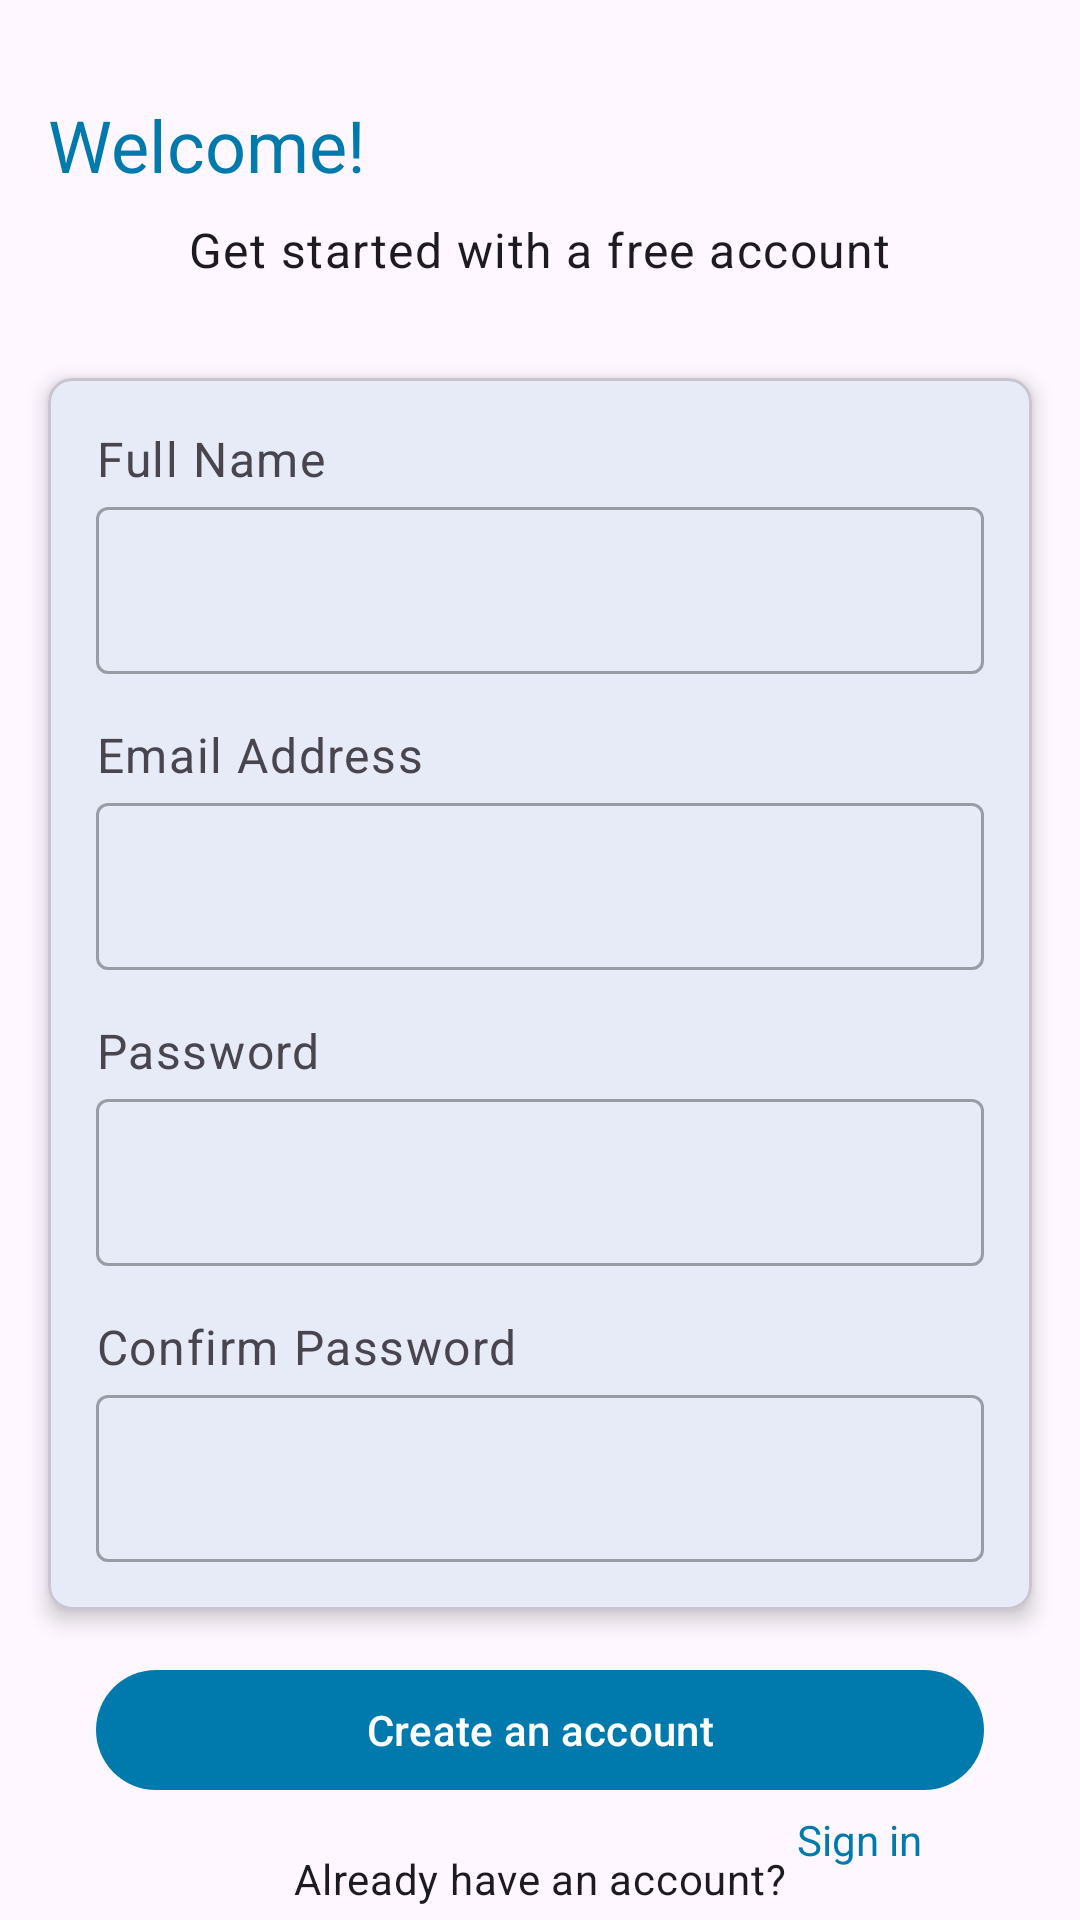

Produce the Android XML layout that renders to this screen, including the resource entries it uses.
<!-- AndroidManifest.xml: application theme Theme.QRKash -->
<!-- res/layout/fragment_signup.xml -->
<?xml version="1.0" encoding="utf-8"?>
<layout xmlns:android="http://schemas.android.com/apk/res/android"
    xmlns:app="http://schemas.android.com/apk/res-auto"
    xmlns:tools="http://schemas.android.com/tools">
    <androidx.constraintlayout.widget.ConstraintLayout
        android:layout_width="match_parent"
        android:layout_height="match_parent">

        
        <ProgressBar
            android:id="@+id/progressBar"
            style="@android:style/Widget.ProgressBar.Large"
            android:layout_width="wrap_content"
            android:layout_height="wrap_content"
            android:layout_marginStart="16dp"
            android:layout_marginTop="16dp"
            android:layout_marginEnd="16dp"
            android:indeterminate="true"
            android:visibility="visible"
            app:layout_constraintBottom_toTopOf="@+id/btnCreateAccount"
            app:layout_constraintEnd_toEndOf="parent"
            app:layout_constraintStart_toStartOf="parent"
            app:layout_constraintTop_toBottomOf="@id/tvSubtitle" />


        <TextView
            android:id="@+id/tvTitle"
            android:layout_width="wrap_content"
            android:layout_height="wrap_content"
            android:text="Welcome!"
            android:textSize="24sp"
            android:textColor="@color/color_btn"
            android:textAppearance="@style/TextAppearance.MaterialComponents.Headline5"
            app:layout_constraintTop_toTopOf="parent"
            app:layout_constraintStart_toStartOf="parent"
            android:layout_marginTop="32dp"
            android:layout_marginStart="16dp" />

        <TextView
            android:id="@+id/tvSubtitle"
            android:layout_width="wrap_content"
            android:layout_height="wrap_content"
            android:text="Get started with a free account"
            android:textSize="16sp"
            android:textAppearance="@style/TextAppearance.MaterialComponents.Body1"
            app:layout_constraintTop_toBottomOf="@id/tvTitle"
            app:layout_constraintStart_toStartOf="parent"
            app:layout_constraintEnd_toEndOf="parent"
            android:layout_marginTop="8dp"/>

        <com.google.android.material.card.MaterialCardView
            android:id="@+id/cardView"
            android:layout_width="0dp"
            android:layout_height="wrap_content"
            android:layout_marginTop="32dp"
            android:layout_marginStart="16dp"
            android:layout_marginEnd="16dp"
            android:layout_marginBottom="32dp"
            app:cardCornerRadius="8dp"
            app:cardElevation="4dp"
            app:layout_constraintTop_toBottomOf="@id/tvSubtitle"
            app:layout_constraintStart_toStartOf="parent"
            app:layout_constraintEnd_toEndOf="parent"
            app:layout_constraintBottom_toTopOf="@id/btnCreateAccount">

            <LinearLayout
                android:layout_width="match_parent"
                android:layout_height="wrap_content"
                android:orientation="vertical"
                android:padding="16dp">

                <TextView
                    android:id="@+id/tvFullNameLabel"
                    android:layout_width="wrap_content"
                    android:layout_height="wrap_content"
                    android:text="Full Name"
                    android:textSize="16sp"
                    android:textAppearance="@style/TextAppearance.MaterialComponents.Caption" />

                <com.google.android.material.textfield.TextInputLayout
                    style="@style/Widget.MaterialComponents.TextInputLayout.OutlinedBox"
                    android:layout_width="match_parent"
                    android:layout_height="wrap_content">

                    <com.google.android.material.textfield.TextInputEditText
                        android:id="@+id/etFullName"
                        android:layout_width="match_parent"
                        android:layout_height="wrap_content"
                        android:hint=""
                        android:textSize="16sp" />

                </com.google.android.material.textfield.TextInputLayout>

                <TextView
                    android:id="@+id/tvEmailAddressLabel"
                    android:layout_width="wrap_content"
                    android:layout_height="wrap_content"
                    android:text="Email Address"
                    android:textSize="16sp"
                    android:textAppearance="@style/TextAppearance.MaterialComponents.Caption"
                    android:layout_marginTop="16dp" />

                <com.google.android.material.textfield.TextInputLayout
                    style="@style/Widget.MaterialComponents.TextInputLayout.OutlinedBox"
                    android:layout_width="match_parent"
                    android:layout_height="wrap_content">

                    <com.google.android.material.textfield.TextInputEditText
                        android:id="@+id/etEmailAddress"
                        android:layout_width="match_parent"
                        android:layout_height="wrap_content"
                        android:hint=""
                        android:textSize="16sp" />

                </com.google.android.material.textfield.TextInputLayout>

                <TextView
                    android:id="@+id/tvPasswordLabel"
                    android:layout_width="wrap_content"
                    android:layout_height="wrap_content"
                    android:text="Password"
                    android:textSize="16sp"
                    android:textAppearance="@style/TextAppearance.MaterialComponents.Caption"
                    android:layout_marginTop="16dp" />

                <com.google.android.material.textfield.TextInputLayout
                    style="@style/Widget.MaterialComponents.TextInputLayout.OutlinedBox"
                    android:layout_width="match_parent"
                    android:layout_height="wrap_content">

                    <com.google.android.material.textfield.TextInputEditText
                        android:id="@+id/etPassword"
                        android:layout_width="match_parent"
                        android:layout_height="wrap_content"
                        android:hint=""
                        android:textSize="16sp"
                        android:inputType="textPassword" />

                </com.google.android.material.textfield.TextInputLayout>

                <TextView
                    android:id="@+id/tvConfirmPasswordLabel"
                    android:layout_width="wrap_content"
                    android:layout_height="wrap_content"
                    android:text="Confirm Password"
                    android:textSize="16sp"
                    android:textAppearance="@style/TextAppearance.MaterialComponents.Caption"
                    android:layout_marginTop="16dp" />

                <com.google.android.material.textfield.TextInputLayout
                    style="@style/Widget.MaterialComponents.TextInputLayout.OutlinedBox"
                    android:layout_width="match_parent"
                    android:layout_height="wrap_content">

                    <com.google.android.material.textfield.TextInputEditText
                        android:id="@+id/etConfirmPassword"
                        android:layout_width="match_parent"
                        android:layout_height="wrap_content"
                        android:hint=""
                        android:textSize="16sp"
                        android:inputType="textPassword" />

                </com.google.android.material.textfield.TextInputLayout>

            </LinearLayout>

        </com.google.android.material.card.MaterialCardView>

        <com.google.android.material.button.MaterialButton
            android:id="@+id/btnCreateAccount"
            android:layout_width="match_parent"
            android:layout_height="wrap_content"
            android:text="Create an account"
            app:layout_constraintTop_toBottomOf="@id/cardView"
            app:layout_constraintStart_toStartOf="parent"
            app:layout_constraintEnd_toEndOf="parent"
            android:layout_marginTop="16dp"
            android:layout_marginStart="32dp"
            android:layout_marginEnd="32dp" />

        <TextView
            android:id="@+id/tvSignIn"
            android:layout_width="wrap_content"
            android:layout_height="wrap_content"
            android:layout_marginTop="16dp"
            android:text="Already have an account?"
            android:textAppearance="@style/TextAppearance.MaterialComponents.Body2"
            app:layout_constraintEnd_toEndOf="parent"
            app:layout_constraintStart_toStartOf="parent"
            app:layout_constraintTop_toBottomOf="@id/btnCreateAccount" />

        <TextView
            android:id="@+id/tvSign"
            android:layout_width="0dp"
            android:layout_height="wrap_content"
            android:text=" Sign in"
            android:textColor="@color/color_btn"
            app:layout_constraintBottom_toBottomOf="parent"
            app:layout_constraintEnd_toEndOf="parent"
            app:layout_constraintHorizontal_bias="0.0"
            app:layout_constraintStart_toEndOf="@+id/tvSignIn"
            app:layout_constraintTop_toBottomOf="@+id/btnCreateAccount"
            app:layout_constraintVertical_bias="0.145" />

    </androidx.constraintlayout.widget.ConstraintLayout>

</layout>
<!-- resources referenced by this layout -->
<resources>
  <color name="color_btn">#007AAD</color>
  <style name="Theme.QRKash" parent="Base.Theme.QRKash" />
  <style name="Base.Theme.QRKash" parent="Theme.Material3.Light.NoActionBar">
          
           <item name="colorPrimary">@color/color_btn</item>
  
      </style>
</resources>
